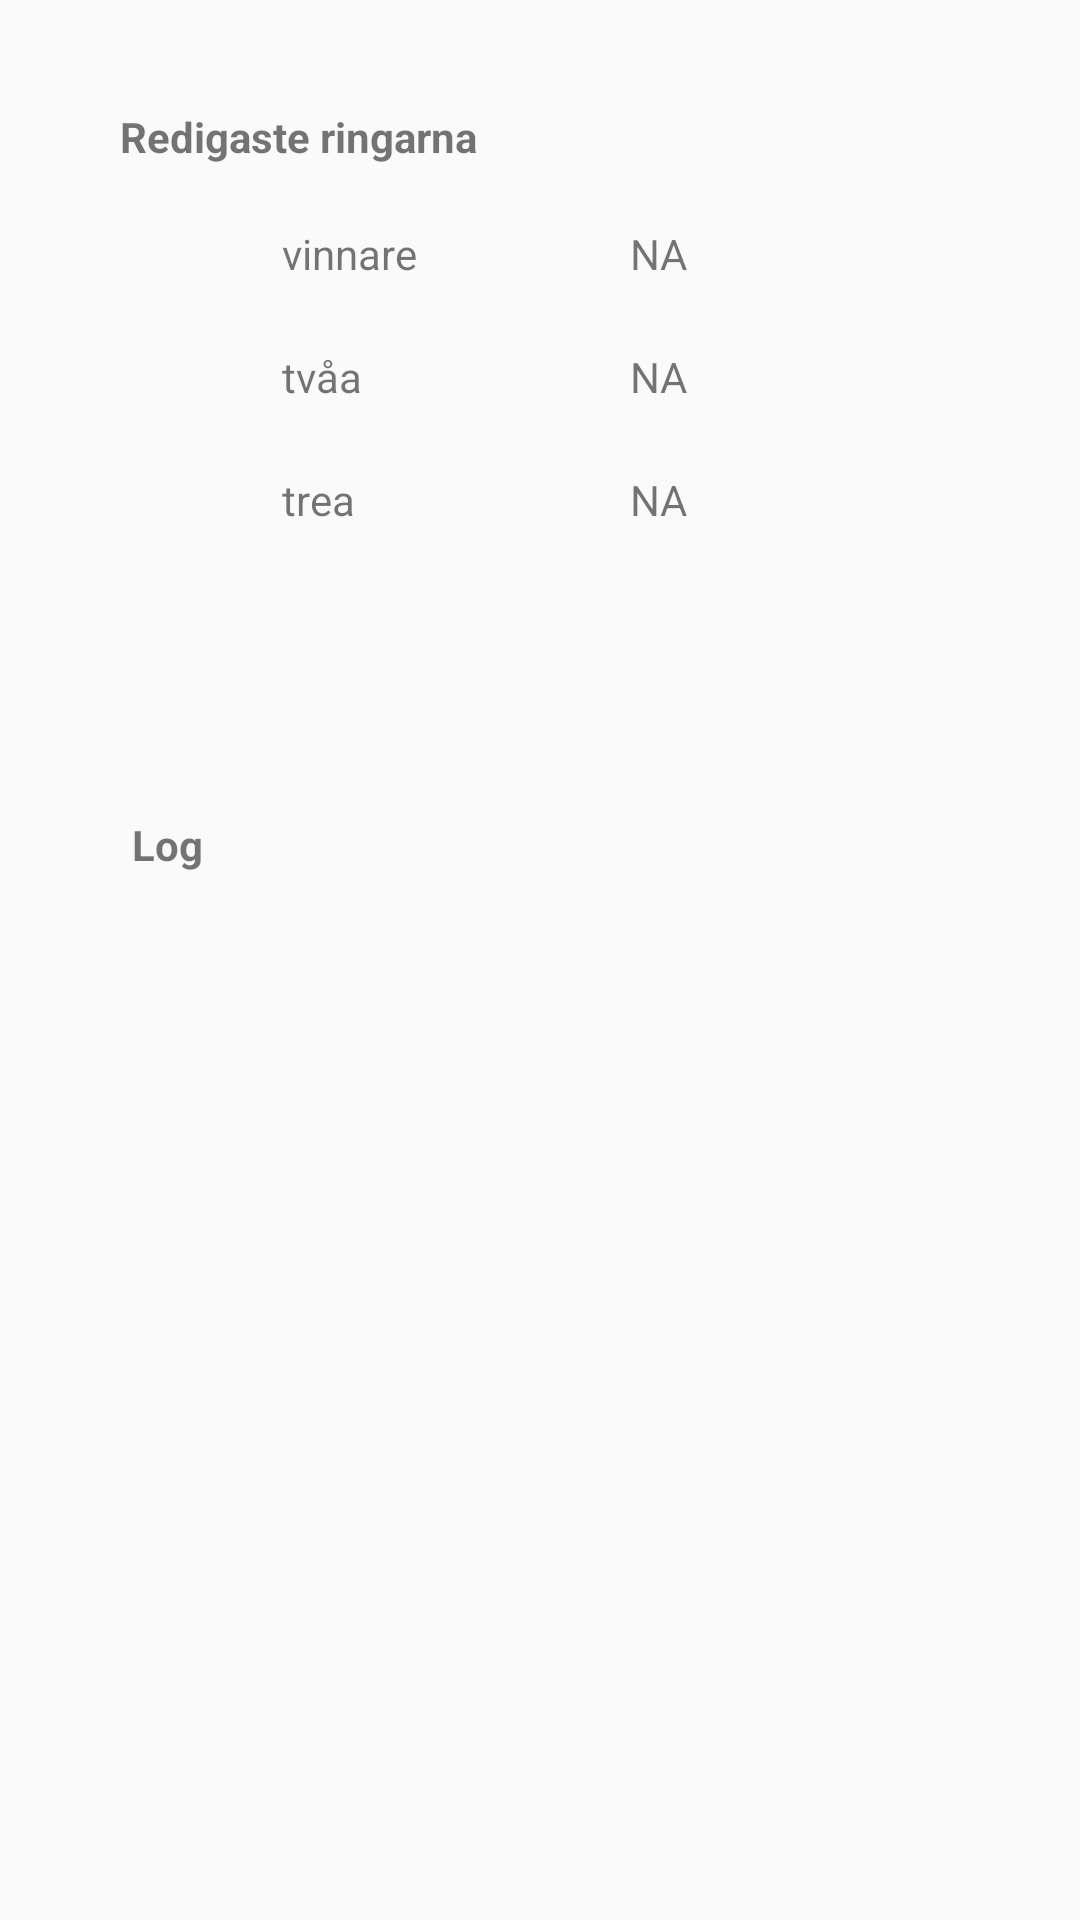

The Android layout XML behind this screen, and the referenced resources:
<!-- AndroidManifest.xml: application theme AppTheme -->
<!-- res/layout/activity_call_log.xml -->
<?xml version="1.0" encoding="utf-8"?>
<androidx.constraintlayout.widget.ConstraintLayout xmlns:android="http://schemas.android.com/apk/res/android"
    xmlns:app="http://schemas.android.com/apk/res-auto"
    xmlns:tools="http://schemas.android.com/tools"
    android:layout_width="match_parent"
    android:layout_height="match_parent"
    tools:context=".CallLogActivity">

    <TextView
        android:id="@+id/textView2"
        android:layout_width="150dp"
        android:layout_height="31dp"
        android:layout_marginStart="40dp"
        android:layout_marginLeft="40dp"
        android:layout_marginTop="36dp"
        android:textStyle="bold"
        android:text="Redigaste ringarna"
        app:layout_constraintStart_toStartOf="parent"
        app:layout_constraintTop_toTopOf="parent" />

    <TextView
        android:id="@+id/tv_number_one"
        android:layout_width="100dp"
        android:layout_height="19dp"
        android:layout_marginStart="16dp"
        android:layout_marginLeft="16dp"
        android:text="vinnare"
        app:layout_constraintStart_toEndOf="@+id/imageView2"
        app:layout_constraintTop_toTopOf="@+id/imageView2" />

    <ImageView
        android:id="@+id/imageView2"
        android:layout_width="38dp"
        android:layout_height="29dp"
        android:layout_marginStart="40dp"
        android:layout_marginLeft="40dp"
        android:layout_marginTop="8dp"
        android:src="@drawable/award"
        app:layout_constraintStart_toStartOf="parent"
        app:layout_constraintTop_toBottomOf="@+id/textView2" />

    <TextView
        android:id="@+id/tv_number_two"
        android:layout_width="100dp"
        android:layout_height="19dp"
        android:layout_marginStart="16dp"
        android:layout_marginLeft="16dp"
        android:text="tvåa"
        app:layout_constraintStart_toEndOf="@+id/imageView3"
        app:layout_constraintTop_toTopOf="@+id/imageView3" />

    <ImageView
        android:id="@+id/imageView3"
        android:layout_width="38dp"
        android:layout_height="29dp"
        android:layout_marginStart="40dp"
        android:layout_marginLeft="40dp"
        android:layout_marginTop="12dp"
        android:src="@drawable/award"
        app:layout_constraintStart_toStartOf="parent"
        app:layout_constraintTop_toBottomOf="@+id/imageView2" />

    <TextView
        android:id="@+id/tv_number_three"
        android:layout_width="100dp"
        android:layout_height="19dp"
        android:layout_marginStart="16dp"
        android:layout_marginLeft="16dp"
        android:text="trea"
        app:layout_constraintStart_toEndOf="@+id/imageView4"
        app:layout_constraintTop_toTopOf="@+id/imageView4" />

    <ImageView
        android:id="@+id/imageView4"
        android:layout_width="38dp"
        android:layout_height="29dp"
        android:layout_marginStart="40dp"
        android:layout_marginLeft="40dp"
        android:layout_marginTop="12dp"
        android:src="@drawable/award"
        app:layout_constraintStart_toStartOf="parent"
        app:layout_constraintTop_toBottomOf="@+id/imageView3" />


    <TextView
        android:id="@+id/textView7"
        android:layout_width="150dp"
        android:layout_height="31dp"
        android:layout_marginStart="44dp"
        android:layout_marginLeft="44dp"
        android:layout_marginTop="272dp"
        android:text="Log"
        android:textStyle="bold"
        app:layout_constraintStart_toStartOf="parent"
        app:layout_constraintTop_toTopOf="parent" />

    <ListView
        android:id="@+id/lv"
        android:layout_width="333dp"
        android:layout_height="301dp"
        android:layout_marginStart="32dp"
        android:layout_marginLeft="32dp"
        android:layout_marginTop="8dp"
        app:layout_constraintStart_toStartOf="parent"
        app:layout_constraintTop_toBottomOf="@+id/textView7" />

    <TextView
        android:id="@+id/tv_winner_occ"
        android:layout_width="wrap_content"
        android:layout_height="wrap_content"
        android:layout_marginStart="16dp"
        android:layout_marginLeft="16dp"
        android:text="NA"
        app:layout_constraintStart_toEndOf="@+id/tv_number_one"
        app:layout_constraintTop_toTopOf="@+id/tv_number_one" />

    <TextView
        android:id="@+id/tv_second_occ"
        android:layout_width="wrap_content"
        android:layout_height="wrap_content"
        android:text="NA"
        app:layout_constraintStart_toStartOf="@+id/tv_winner_occ"
        app:layout_constraintTop_toTopOf="@+id/tv_number_two" />

    <TextView
        android:id="@+id/tv_third_occ"
        android:layout_width="wrap_content"
        android:layout_height="wrap_content"
        android:text="NA"
        app:layout_constraintStart_toStartOf="@+id/tv_second_occ"
        app:layout_constraintTop_toTopOf="@+id/tv_number_three" />

</androidx.constraintlayout.widget.ConstraintLayout>
<!-- resources referenced by this layout -->
<resources>
  <style name="AppTheme" parent="Theme.AppCompat.Light.DarkActionBar">
          
          <item name="colorPrimary">#e30614</item>
          <item name="colorPrimaryDark">@color/colorPrimaryDark</item>
          <item name="colorAccent">@color/colorAccent</item>
          <item name="actionOverflowButtonStyle">@style/OverFlowIcon</item>
      </style>
  <style name="OverFlowIcon" parent="@android:style/Widget.Holo.ActionButton.Overflow">
          <item name="android:src">@drawable/jazz</item>
      </style>
  <!-- not gathered from this repository: default colours our renderer supplied (Android Studio template values) -->
  <color name="colorPrimaryDark">#FF3700B3</color>
  <color name="colorAccent">#FF03DAC5</color>
</resources>
